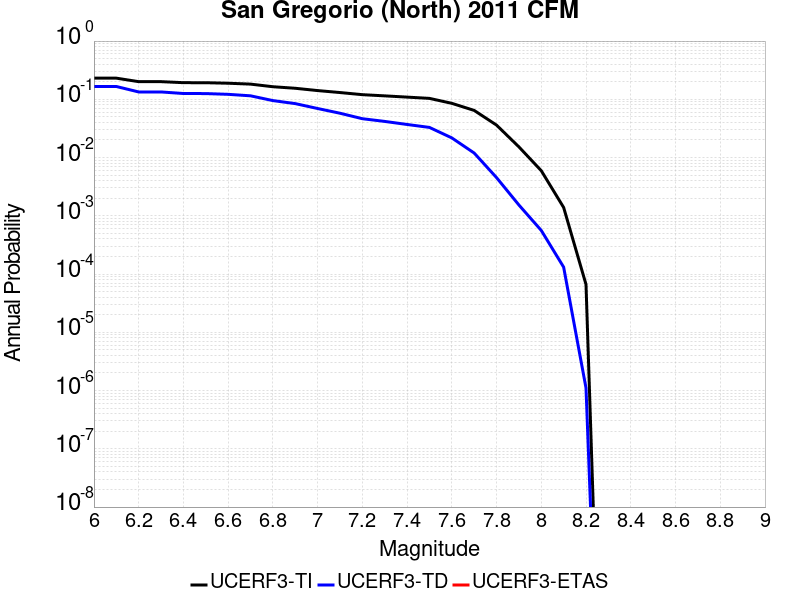

The table this chart was drawn from, first rows:
Magnitude, UCERF3-TI Prob, UCERF3-TD Prob, UCERF3-ETAS Prob
6.0, 0.2308, 0.1661, 0.0
6.1, 0.2308, 0.1661, 0.0
6.2, 0.201, 0.1338, 0.0
6.3, 0.201, 0.1338, 0.0
6.4, 0.193, 0.1258, 0.0
6.5, 0.1927, 0.1255, 0.0
6.6, 0.1889, 0.1218, 0.0
6.7, 0.1824, 0.1148, 0.0
6.8, 0.1645, 0.09508, 0.0
6.9, 0.1547, 0.08438, 0.0
7.0, 0.1413, 0.06954, 0.0
7.1, 0.1307, 0.05769, 0.0
7.2, 0.1201, 0.04646, 0.0
7.3, 0.1146, 0.04174, 0.0
7.4, 0.1091, 0.03699, 0.0
7.5, 0.1038, 0.03293, 0.0
7.6, 0.08532, 0.02176, 0.0
7.7, 0.06447, 0.01196, 0.0
7.8, 0.03608, 0.004527, 0.0
7.9, 0.01526, 0.001533, 0.0
8.0, 0.005948, 5.6109973E-4, 0.0
8.1, 0.001391, 1.3151877E-4, 0.0
8.2, 6.628843E-5, 1.1055496E-6, 0.0
